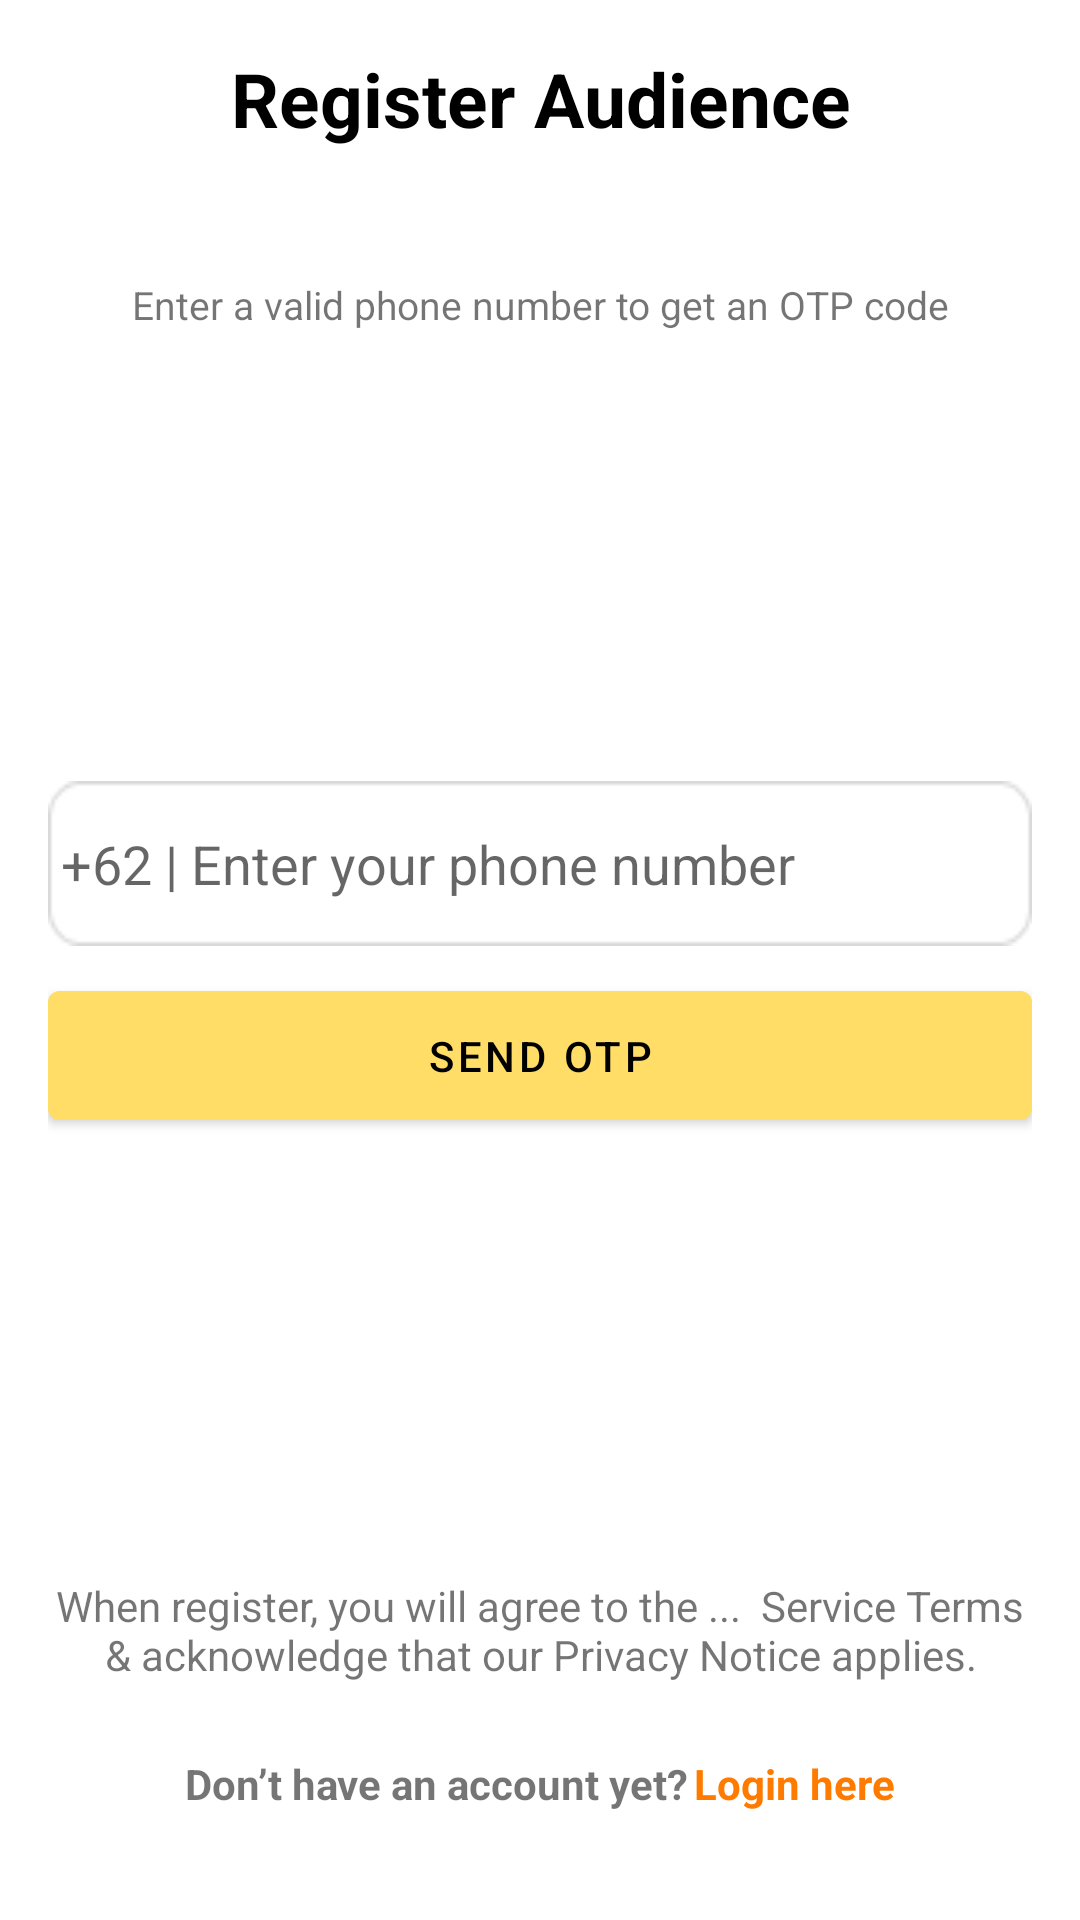

Reconstruct the res/layout file that produces this screen, plus the resources it refers to.
<!-- AndroidManifest.xml: application theme Theme.NgobrolIn -->
<!-- res/layout/fragment_audi_register.xml -->
<?xml version="1.0" encoding="utf-8"?>
<RelativeLayout xmlns:android="http://schemas.android.com/apk/res/android"
    xmlns:tools="http://schemas.android.com/tools"
    android:layout_width="match_parent"
    android:layout_height="match_parent"
    android:layout_margin="16dp"
    android:orientation="vertical"
    android:padding="16dp"
    android:background="@color/white"
    tools:context=".ui.login.AudiLoginFragment">

    <TextView
        android:id="@+id/title_register_audience"
        android:layout_width="match_parent"
        android:layout_height="wrap_content"
        android:text="Register Audience"
        android:textAlignment="center"
        android:textColor="@color/black"
        android:textSize="25sp"
        android:textStyle="bold" />

    <ImageView
        android:layout_width="wrap_content"
        android:layout_height="wrap_content"
        android:src="@drawable/arrowleft"
        android:layout_alignParentBottom="@+id/title_register_audience"
        android:layout_marginTop="8dp"/>

    <TextView
        android:id="@+id/title_description_audience"
        android:layout_width="match_parent"
        android:layout_height="wrap_content"
        android:layout_marginTop="43dp"
        android:textSize="13sp"
        android:layout_below="@+id/title_register_audience"
        android:text="Enter a valid phone number to get an OTP code"
        android:textAlignment="center" />


    <LinearLayout
        android:layout_width="match_parent"
        android:layout_height="wrap_content"
        android:orientation="vertical"
        android:layout_centerVertical="true"
        android:layout_centerHorizontal="true">
        <EditText
            android:id="@+id/phone_register_audience"
            android:layout_width="match_parent"
            android:layout_height="55dp"
            android:layout_below="@+id/title_description_audience"
            android:hint=" +62 | Enter your phone number"
            android:inputType="text"
            android:background="@drawable/boxtext"/>

        <Button
            android:id="@+id/login_button"
            android:layout_width="match_parent"
            android:layout_height="55dp"
            android:layout_marginTop="9dp"
            android:text="Send OTP"
            android:textColor="@color/black"
            android:backgroundTint="@color/yellow"/>
        <LinearLayout
            android:layout_width="wrap_content"
            android:layout_height="wrap_content"
            android:orientation="horizontal"
            android:layout_gravity="end">

        </LinearLayout>

    </LinearLayout>



    <LinearLayout
        android:layout_width="match_parent"
        android:layout_height="wrap_content"
        android:gravity="center"
        android:layout_alignParentBottom="true"
        android:layout_marginBottom="20dp"
        android:orientation="vertical">

        <TextView
            android:id="@+id/when_register"
            android:layout_width="wrap_content"
            android:layout_height="wrap_content"
            android:layout_marginTop="18dp"
            android:text="When register, you will agree to the ...  Service Terms &amp; acknowledge
that our Privacy Notice applies."
            android:textAlignment="center" />

        <LinearLayout
            android:layout_width="match_parent"
            android:layout_height="wrap_content"
            android:orientation="horizontal"
            android:gravity="center"
            android:layout_marginTop="24dp">

            <TextView
                android:id="@+id/alredy_have_account"
                android:layout_width="wrap_content"
                android:layout_height="wrap_content"
                android:textStyle="bold"
                android:text="Don’t have an account yet?"/>

            <TextView
                android:id="@+id/Login_here"
                android:layout_width="wrap_content"
                android:layout_height="wrap_content"
                android:layout_marginLeft="2sp"
                android:layout_alignEnd="@+id/alredy_have_account"
                android:textStyle="bold"
                android:textColor="@color/orange"
                android:text="Login here" />

        </LinearLayout>

    </LinearLayout>


</RelativeLayout>
<!-- resources referenced by this layout -->
<resources>
  <color name="black">#FF000000</color>
  <color name="orange">#FF7B00</color>
  <color name="white">#FFFFFFFF</color>
  <color name="yellow">#FFDD67</color>
  <!-- drawable boxtext: png bitmap (drawable, 761 bytes) -->
  <style name="Theme.NgobrolIn" parent="Theme.MaterialComponents.DayNight.DarkActionBar">
          
          <item name="colorPrimary">@color/yellow</item>
          <item name="colorPrimaryVariant">@color/yellow</item>
          <item name="colorOnPrimary">@color/white</item>
          
          <item name="colorSecondary">@color/teal_200</item>
          <item name="colorSecondaryVariant">@color/teal_700</item>
          <item name="colorOnSecondary">@color/black</item>
          
          <item name="android:statusBarColor">?attr/colorPrimaryVariant</item>
          
      </style>
  <color name="teal_200">#FF03DAC5</color>
  <color name="teal_700">#FF018786</color>
</resources>
